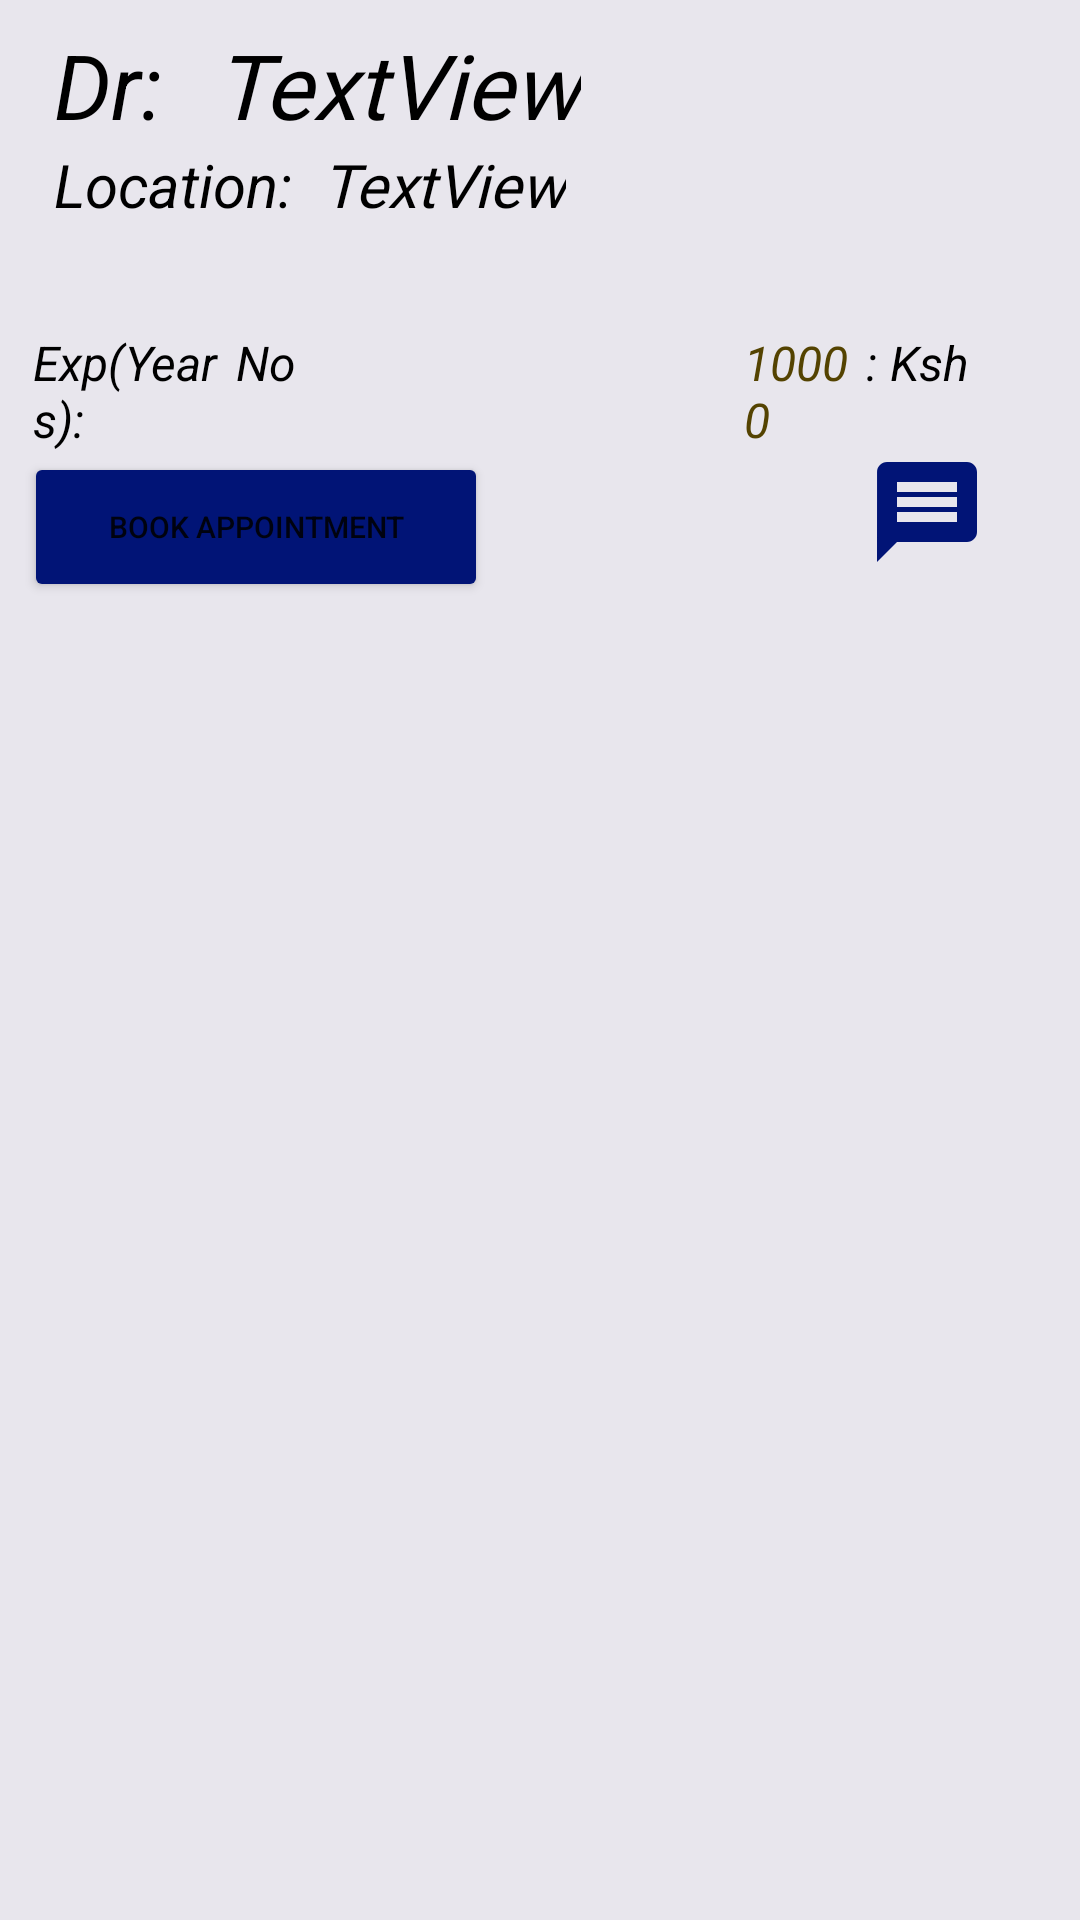

Android layout source for this screen:
<!-- AndroidManifest.xml: application theme Theme.HealthSphere -->
<!-- res/layout/multilines.xml -->
<?xml version="1.0" encoding="utf-8"?>
<LinearLayout xmlns:android="http://schemas.android.com/apk/res/android"
    android:layout_width="match_parent"
    android:background="@color/whatsapp_grey"
    android:orientation="vertical"
    android:padding="8dp"

    android:layout_height="match_parent">
    <LinearLayout
        android:layout_width="wrap_content"
        android:layout_height="40dp"

        android:orientation="horizontal"
        >
        <TextView
            android:layout_width="match_parent"
            android:layout_height="wrap_content"
            android:text="Dr: "
            android:layout_marginLeft="10dp"
            android:textColor="@color/black"
            android:textSize="30sp"
            android:textStyle="italic"/>
        <TextView
            android:id="@+id/line1"
            android:layout_width="match_parent"
            android:layout_height="wrap_content"
            android:text="TextView"
            android:fontFamily="@font/poppins_thick"
            android:layout_marginLeft="10dp"
            android:textColor="@color/black"
            android:textSize="30sp"
            android:textStyle="italic"/>

    </LinearLayout>

    <LinearLayout
        android:layout_width="wrap_content"
        android:layout_height="wrap_content"
        android:orientation="horizontal"
        >
        <TextView
            android:layout_width="match_parent"
            android:layout_height="wrap_content"
            android:text="Location:"
            android:layout_marginLeft="10dp"
            android:textColor="@color/black"
            android:textSize="20sp"
            android:textStyle="italic"/>
        <TextView
            android:id="@+id/line2"
            android:layout_width="match_parent"
            android:layout_height="wrap_content"
            android:text="TextView"
            android:fontFamily="@font/poppins_thick"
            android:layout_marginLeft="10dp"
            android:textColor="@color/black"
            android:textSize="20sp"
            android:textStyle="italic"/>

    </LinearLayout>

    <TextView
        android:id="@+id/line6"
        android:layout_width="match_parent"
        android:layout_height="wrap_content"
        android:textColor="@color/black"
        android:textSize="20sp"
        android:textStyle="italic"/>
    <LinearLayout
        android:paddingLeft="3dp"
        android:paddingRight="2dp"
        android:layout_width="match_parent"
        android:layout_height="wrap_content"
        android:orientation="horizontal"
        android:layout_marginTop="8dp"
        android:weightSum="1">
        <TextView
            android:layout_width="0dp"
            android:layout_height="wrap_content"
            android:layout_weight="0.2"
            android:text="Exp(Years): "
            android:layout_marginStart="0dp"
            android:textColor="@color/black"
            android:textSize="16sp"
            android:textStyle="italic"/>
        <TextView
            android:id="@+id/line3"
            android:layout_width="0dp"
            android:layout_weight="0.10"
            android:layout_height="wrap_content"
            android:text="No"
            android:textColor="@color/black"
            android:textSize="16sp"
            android:textStyle="italic"/>

        <TextView
            android:id="@+id/line4"
            android:layout_width="0dp"
            android:layout_weight="0.40"
            android:layout_height="wrap_content"
            android:textColor="@color/black"
            android:textSize="16sp"
            android:textStyle="italic"/>

        <TextView
            android:id="@+id/line5"
            android:layout_width="0dp"
            android:layout_weight="0.12"
            android:layout_height="wrap_content"
            android:text="10000"
            android:textColor="@color/textcolyellow"
            android:textSize="16sp"
            android:textStyle="italic"/>
        <TextView
            android:layout_width="0dp"
            android:layout_weight="0.2"
            android:layout_height="wrap_content"
            android:text=": Ksh"
            android:textColor="@color/black"
            android:textSize="16sp"
            android:textStyle="italic"/>
    </LinearLayout>
    <LinearLayout
        android:layout_width="match_parent"
        android:layout_height="wrap_content"
        android:gravity="start"
        android:orientation="horizontal">
        <Button
            android:id="@+id/book_button"
            android:layout_width="0dp"
            android:textSize="10sp"
            android:layout_weight="0.45"
            android:layout_height="50dp"
            android:backgroundTint="@color/blue_1"
            android:text="Book Appointment"
            android:layout_gravity="end"/>

        <TextView
            android:layout_width="0dp"
            android:layout_height="40dp"
            android:layout_weight="0.3"
            />

        <ImageView
            android:layout_width="0dp"
            android:layout_height="40dp"
            android:layout_weight="0.25"
            android:layout_gravity="start"
            android:src="@drawable/baseline_message"
            android:id="@+id/message_icon"/>

    </LinearLayout>




</LinearLayout>
<!-- resources referenced by this layout -->
<resources>
  <color name="black">#FF000000</color>
  <color name="blue_1">#011476</color>
  <color name="textcolyellow">#544301</color>
      //indicator color
  <color name="whatsapp_grey">#E8E6ED</color>
      //onboarding colors
  <!-- drawable baseline_message (drawable) -->
  <vector xmlns:android="http://schemas.android.com/apk/res/android" android:autoMirrored="true" android:height="24dp" android:tint="@color/blue_1" android:viewportHeight="24" android:viewportWidth="24" android:width="24dp">
        
      <path android:fillColor="@android:color/white" android:pathData="M20,2L4,2c-1.1,0 -1.99,0.9 -1.99,2L2,22l4,-4h14c1.1,0 2,-0.9 2,-2L22,4c0,-1.1 -0.9,-2 -2,-2zM18,14L6,14v-2h12v2zM18,11L6,11L6,9h12v2zM18,8L6,8L6,6h12v2z"/>
      
  </vector>
  <style name="Theme.HealthSphere" parent="Base.Theme.HealthSphere" />
  <style name="Base.Theme.HealthSphere" parent="Theme.MaterialComponents.Light.NoActionBar">
           <item name="colorPrimary">@color/blue_10</item>
          <item name="android:statusBarColor">@color/blue_10</item>
          <item name="colorPrimaryVariant">@color/whatsapp_grey</item>
          <item name="colorOnPrimary">@color/white</item>
          <item name="android:forceDarkAllowed">false</item>
      </style>
  <color name="blue_10">#01105F</color>
  <color name="white">#FFFFFFFF</color>
</resources>
